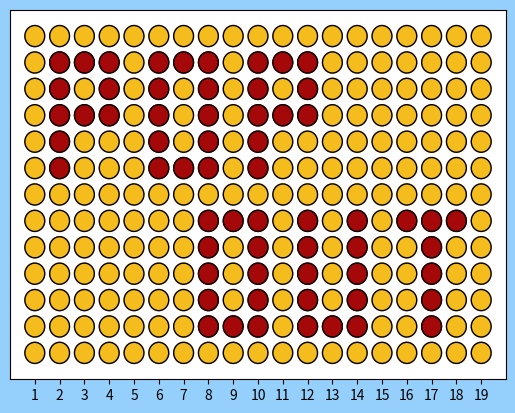

This figure's Python source: (Note: this script raises an exception after producing the figure.)

import sys
import numpy as np
import random
import numpy.random
import matplotlib.pyplot as plt
import matplotlib.figure
import time


def display_board(state, winning,board_height,board_length):
    #this function displays the graphics
    plt.show()
    fig, ax = plt.subplots()
    ax.cla()
    ax.set_xlim((0, board_length + 1))
    ax.set_ylim((0, board_height + 1))
    my_ticks = list(range(board_length+1))
    del my_ticks[0]
    plt.xticks(my_ticks)
    ax.get_yaxis().set_visible(False)
    fig.patch.set_facecolor('xkcd:light blue')
    
    human_color = '#A50808'
    computer_color = '#F4BC1C'
    
    for i in range(board_height):
        for j in range(board_length):
            if state[i][j] == 1: 
                plt.gcf().gca().add_artist(plt.Circle((j+1,board_height-i), 0.4, color=human_color, fill=True))
                plt.gcf().gca().add_artist(plt.Circle((j+1,board_height-i), 0.4, color='black', fill=False))
            elif state[i][j] == -1:
                plt.gcf().gca().add_artist(plt.Circle((j+1,board_height-i), 0.4, color=computer_color, fill=True))
                plt.gcf().gca().add_artist(plt.Circle((j+1,board_height-i), 0.4, color='black', fill=False))

    if winning == 1:
        plt.text(0.25,board_height, 'Congratulations you have won!', fontsize=20)
    elif winning == -1:
        plt.text(1,board_height, '   Sorry you have lost!', fontsize=20)
    elif winning == -2:
        plt.text(1,board_height, '   The game is a tie', fontsize=20)


def local_reward(score):
    #translates a raw score fron the board into a value
    #LOCAL reward function, NOT a global reward function
    #currently not implemented in the main(), might be used for final baseline
    
    #One weakness of this local reward function, where
    #we are giving a aligned sequences that we can create by playing in each slot, 
    #as opposed to a global reward function where we might consider the state of the entire board
    #An example of this weakness is that an opponent could possibly stack pieces on either side of 
    #a column and force a win 
    #later in the game
    
    if score == 4: #first choice: do the win
        return 100000
    elif score == 31: #2nd choice: block a win
        return 1000
    elif score == 21: #3rd choice: place chip next to two lone opponent chips
        return 100
    elif score == 22: #sandwich two opponent chips
        return 10
    elif score == 13 or score == 3: #line up 3
        return 1
    elif score == 2: #line up 2
        return 0.1
    else:
        return 0

def generate_copy(state, board_height, board_length):
    #makes a copy to avoid Python creasting a pointer
    new_state = np.zeros((board_height, board_length))
    for i in range(board_height):
        for j in range(board_length):
            new_state[i][j] = state[i][j]
    return new_state

def check_win(state, player, board_height, board_length):
    #returns player if the board state contains a player win
    #returns -player if the board state contains a -player win
    #otherwise returns 0
    
    #check horizontal victory
    for i in range(board_height):
        for j in range(board_length-3):
            score = sum(state[i][j+k] for k in range(4))
            if score == 4*player:
                return player
            elif score == -4*player:
                return -player
    
    #check vertical victory
    for i in range(board_height-3):
        for j in range(board_length):
            score = sum(state[i+k][j] for k in range(4))
            if score == 4*player:
                return player
            elif score == -4*player:
                return -player
            
    #check backward diagonal victory
    for i in range(board_height - 3):
        for j in range(board_length - 3):
            score = sum(state[i+k][j+k] for k in range(4))
            if score == 4*player:
                return player
            elif score == -4*player:
                return -player

    #check forward diagonal victory
    for i in range(board_height - 3):
        for j in range(3,board_length):
            score = sum(state[i+k][j-k] for k in range(4))
            if score == 4*player:
                return player
            elif score == -4*player:
                return -player
                
    return 0
    

def reward(state,player):
    #Given a board state, and an action that is to be played by 'player',
    #return the expected immediate reward
   
    if check_win(state, player):
        return 1000
    else:
        return 0

        
def height(state,slot, board_height, board_length):
    #returns the height of a chip to be played, given the slot
    for i in range(0,board_height):
        if state[board_height-1-i][slot] == 0:
            return board_height-1-i
    #return illegal move
    return float('-inf')
             
#generates a list of feasible actions
def feasible_actions(state, player, board_height, board_length):
    actions = []
    #addition slots
    for slot in range(board_length):
        if state[0][slot] == 0:
            actions.append(slot)
    
    #popout slots
    for slot in range(board_length):
        if state[board_height - 1][slot] == player:
            actions.append(slot+0.5)
            
    return actions

#update board state space with an action
def do_action(state,action,player, board_height, board_length):

    if round(action) == action: #if we are adding a chip
        #place chip   
        state[height(state,action,board_height, board_length)][action] = player
    else:
        #popout chip
        #print('we are popping out')
        #print(action)
        slot = int((action - 0.5))
        #print('decreasing slot ' + str(slot))
        for i in range(board_height):
            #shift chips down
            a = state[board_height-2-i][slot]
            state[board_height-1-i][slot] = a
        state[0][slot] = 0
         
    return state
     
#returns true if the board is full and it's a tie
def tie(state, board_height, board_length):
    check = 0
    for i in range(board_height):
        for j in range(board_length):
            if state[i][j] == 0:
                check += 1
    if check == 0:
        return True
    else:
        return False
    
def get_human_action(state, board_height, board_length):
    feasible = False
    human = 1
    actions = feasible_actions(state, human, board_height, board_length)
    
    #print(actions)
    #print(state)
    
    while not feasible:     
        m = input('Enter your move, red player: \n')
        move = int(m)
        if (move-1 in actions) or (-move - 0.5 in actions):
            feasible = True
    
    if move > 0:
        #print('human has played ' + str(move-1))
        return move - 1
    else:
        #print('human has popped out ' + str(-move - 0.5))
        return -move - 0.5

def get_random_action(state, actions, board_height, board_length):
    #returns an AI action chosen uniformly at random
    AI = -1

    if actions == []:
        print('Game is a tie.')
        sys.exit()
        
    actions = feasible_actions(state,AI, board_height, board_length)
    
    return random.choice(actions)


def get_minimax_action(state,depth, board_height, board_length, discount):
    
    def minimax(state,player,Depth, board_height, board_length, discount):
        #print('current depth is ' + str(Depth))
        #print('current player is ' + str(player))
        #returns the minimax value for a given agent
        win_state = check_win(state, player, board_height, board_length)
        if win_state == player and player == -1:
            return 100
        elif win_state == player and player == 1:
            return -100
        elif Depth <= 0:
            return 0
        elif player == -1: #AI player, maximize score
            return discount * maxOverActions(state,player,Depth, board_height, board_length)[0]
        else: #human player, minimize score
            return discount * minOverActions(state,player,Depth, board_height, board_length)[0]
        
    def maxOverActions(state,player,Depth, board_height, board_length):
        #returns the (value,action) pair that maximizes the score for the AI
        actions = feasible_actions(state,player, board_height, board_length)
        best = (float('-inf'), random.choice(actions))
        for action in random.sample(actions,len(actions)):
            next_state = do_action(generate_copy(state, board_height, board_length),action,player, board_height, board_length)
            next_value = minimax(next_state,-player,Depth, board_height, board_length, discount)
            if next_value > best[0]:
                best = (next_value, action)
        #print('best AI play is : ' + str(best))
        return best
    
    def minOverActions(state,player,Depth, board_height, board_length):
        #returns the (value,action) pair that minimizes the score for the human
        actions = feasible_actions(state,player, board_height, board_length)
        best = (float("inf"), random.choice(actions))
        for action in random.sample(actions,len(actions)):
            next_state = do_action(generate_copy(state, board_height, board_length),action,player, board_height, board_length)
            next_value = minimax(next_state,-player,Depth-1, board_height, board_length, discount)
            if next_value < best[0]:
                best = (next_value, action)
        #print('best human play is : ' + str(best))
        return best
    
    a = maxOverActions(state, -1, depth,  board_height, board_length)
    #print('we are returning ' + str(a))
    return a[1]
    # END_YOUR_CODE
    
    
def display_intro(board_height, board_length, strategy):
    #generates an intro screen

    state = [[-1,-1,-1,-1,-1,-1,-1,-1,-1,-1,-1,-1,-1,-1,-1,-1,-1,-1,-1],\
             [-1, 1, 1, 1,-1, 1, 1, 1,-1, 1, 1, 1,-1,-1,-1,-1,-1,-1,-1],\
             [-1, 1,-1, 1,-1, 1,-1, 1,-1, 1,-1, 1,-1,-1,-1,-1,-1,-1,-1],\
             [-1, 1, 1, 1,-1, 1,-1, 1,-1, 1, 1, 1,-1,-1,-1,-1,-1,-1,-1],\
             [-1, 1,-1,-1,-1, 1,-1, 1,-1, 1,-1,-1,-1,-1,-1,-1,-1,-1,-1],\
             [-1, 1,-1,-1,-1, 1, 1, 1,-1, 1,-1,-1,-1,-1,-1,-1,-1,-1,-1],\
             [-1,-1,-1,-1,-1,-1,-1,-1,-1,-1,-1,-1,-1,-1,-1,-1,-1,-1,-1],\
             [-1,-1,-1,-1,-1,-1,-1, 1, 1, 1,-1, 1,-1, 1,-1, 1, 1, 1,-1],\
             [-1,-1,-1,-1,-1,-1,-1, 1,-1, 1,-1, 1,-1, 1,-1,-1, 1,-1,-1],\
             [-1,-1,-1,-1,-1,-1,-1, 1,-1, 1,-1, 1,-1, 1,-1,-1, 1,-1,-1],\
             [-1,-1,-1,-1,-1,-1,-1, 1,-1, 1,-1, 1,-1, 1,-1,-1, 1,-1,-1],\
             [-1,-1,-1,-1,-1,-1,-1, 1, 1, 1,-1, 1, 1, 1,-1,-1, 1,-1,-1],\
             [-1,-1,-1,-1,-1,-1,-1,-1,-1,-1,-1,-1,-1,-1,-1,-1,-1,-1,-1]] 
                 
    print('Welcome to the game of Popout where the first player to align 4 chips wins the game.')
    print('Enter a positive integer followed by ENTER to play your chip in a given slot.')
    print('Enter the same number as a NEGATIVE integer followed by ENTER to pop out your bottom chip from a given slot.')
    print(' ')
    print('Human player is red and goes first')
    print('AI opponent is using a ' + strategy + ' strategy.')
    fig, ax = plt.subplots()
    display_board(state, 0, 13, 19)
    plt.show()
    input('- Press ENTER button to continue -')
    
    matplotlib.figure.Figure.clear(fig, ax)
    display_board(np.zeros((board_height,board_length)),0,board_height, board_length)
    plt.show()
        
def main():
    
    human = 1
    AI = -1
    depth = 4
    strategy = 'minimax'
    discount = 0.95
    board_length = 7
    board_height = 5
    fig, ax = plt.subplots() 
    display_intro(board_length,board_height, strategy)
    matplotlib.figure.Figure.clear(fig, ax)
    state = np.zeros((board_height, board_length))
    display_board(state, 0, board_height, board_length)
    plt.show()
    
    end_game = False
    while end_game is False:
        
        plt.show()
        
        state = do_action(generate_copy(state, board_height, board_length),\
                          get_human_action(state, board_height, board_length),\
                              human, board_height, board_length)

        win_state = check_win(state, AI, board_height, board_length)
        print(' ')
        if win_state == -1:
            print('Sorry, the computer has won.')
            display_board(state, -1, board_height, board_length)
            plt.show()
            sys.exit
        
        elif win_state == 1:
            print('Congratulations, you have won!!')
            display_board(state, 1, board_height, board_length)
            plt.show()
            sys.exit()

        elif tie(state, board_height, board_length):
            print('The game is a tie.')
            winning = -2
            display_board(state, -2, board_height, board_length)
            plt.show()
            sys.exit()
            
        else:
            display_board(state, 0, board_height, board_length)
            plt.show()
 
        if strategy == 'minimax':
            state = do_action(generate_copy(state, board_height, board_length),\
                          get_minimax_action(state,depth, board_height, board_length, discount),\
                              AI, board_height, board_length)
        else:
            state = do_action(generate_copy(state, board_height, board_length),\
                          get_random_action(state,depth, board_height, board_length),\
                              AI, board_height, board_length)
    
        win_state = check_win(state, AI, board_height, board_length)
    
        if win_state == -1:
            print('Sorry, the computer has won.')
            display_board(state, -1, board_height, board_length)
            plt.show()
            sys.exit
            
        elif win_state == 1:
            print('Congratulations, you have won!!')
            display_board(state, 1, board_height, board_length)
            plt.show()
            sys.exit

        elif tie(state, board_height, board_length):
            print('The game is a tie.')
            display_board(state, -2, board_height, board_length)
            plt.show()
            sys.exit()
            
        else:             
            display_board(state,  0, board_height, board_length)
            plt.show()
            

main()

